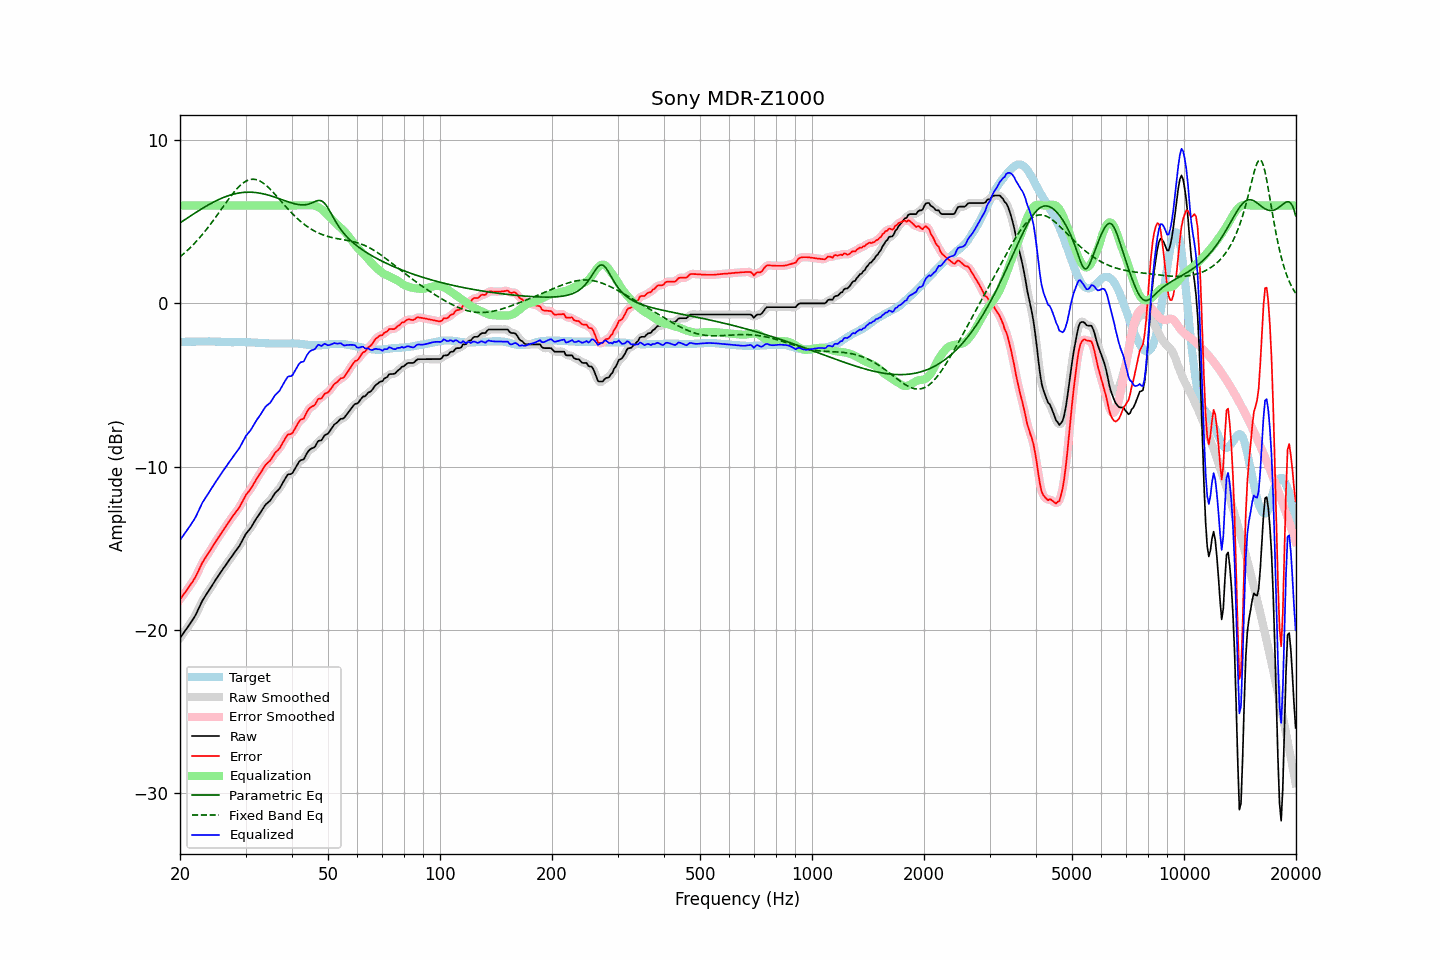

Values plotted in this chart, from the file beside it:
frequency, raw, error, smoothed, error_smoothed, equalization, parametric_eq, fixed_band_eq, equalized_raw, equalized_smoothed, target
20.00, -20.51, -18.15, -20.51, -18.14, 6.00, 4.93, 2.85, -14.51, -14.51, -2.36
20.20, -20.37, -18.01, -20.37, -18.01, 6.00, 5.00, 2.93, -14.37, -14.37, -2.36
20.40, -20.23, -17.87, -20.23, -17.88, 6.00, 5.06, 3.02, -14.23, -14.23, -2.36
20.61, -20.09, -17.74, -20.09, -17.74, 6.00, 5.13, 3.10, -14.09, -14.09, -2.35
20.81, -19.96, -17.61, -19.96, -17.60, 6.00, 5.20, 3.19, -13.96, -13.96, -2.35
21.02, -19.82, -17.47, -19.82, -17.47, 6.00, 5.26, 3.29, -13.82, -13.82, -2.35
21.23, -19.67, -17.32, -19.67, -17.32, 6.00, 5.33, 3.38, -13.67, -13.67, -2.35
21.44, -19.52, -17.18, -19.52, -17.18, 6.00, 5.39, 3.48, -13.52, -13.52, -2.34
21.66, -19.37, -17.03, -19.37, -17.03, 6.00, 5.45, 3.58, -13.37, -13.37, -2.34
21.87, -19.22, -16.87, -19.21, -16.87, 6.00, 5.52, 3.68, -13.22, -13.21, -2.34
22.09, -19.04, -16.70, -19.03, -16.69, 6.00, 5.58, 3.78, -13.04, -13.03, -2.34
22.31, -18.83, -16.49, -18.83, -16.49, 6.00, 5.64, 3.89, -12.83, -12.83, -2.33
22.54, -18.62, -16.28, -18.62, -16.28, 6.00, 5.70, 4.00, -12.62, -12.62, -2.34
22.76, -18.41, -16.08, -18.41, -16.07, 6.00, 5.77, 4.12, -12.41, -12.41, -2.33
22.99, -18.20, -15.87, -18.22, -15.88, 6.00, 5.83, 4.23, -12.20, -12.22, -2.33
23.22, -18.05, -15.72, -18.05, -15.71, 6.00, 5.88, 4.35, -12.05, -12.05, -2.33
23.45, -17.90, -15.57, -17.90, -15.57, 6.00, 5.94, 4.47, -11.90, -11.90, -2.33
23.69, -17.75, -15.42, -17.75, -15.42, 6.00, 6.00, 4.60, -11.75, -11.75, -2.33
23.92, -17.60, -15.28, -17.60, -15.27, 6.00, 6.06, 4.73, -11.60, -11.60, -2.32
24.16, -17.44, -15.11, -17.44, -15.11, 6.00, 6.11, 4.86, -11.44, -11.44, -2.33
24.40, -17.28, -14.95, -17.28, -14.95, 6.00, 6.16, 4.99, -11.28, -11.28, -2.33
24.65, -17.13, -14.80, -17.13, -14.79, 6.00, 6.22, 5.12, -11.13, -11.13, -2.33
24.89, -16.97, -14.63, -16.97, -14.63, 6.00, 6.27, 5.26, -10.97, -10.97, -2.34
25.14, -16.82, -14.48, -16.82, -14.47, 6.00, 6.31, 5.39, -10.82, -10.82, -2.34
25.39, -16.67, -14.32, -16.67, -14.32, 6.00, 6.36, 5.53, -10.67, -10.67, -2.35
25.65, -16.53, -14.18, -16.53, -14.17, 6.00, 6.41, 5.67, -10.53, -10.53, -2.35
25.91, -16.38, -14.02, -16.38, -14.02, 6.00, 6.45, 5.81, -10.38, -10.38, -2.36
26.16, -16.24, -13.88, -16.24, -13.88, 6.00, 6.49, 5.95, -10.24, -10.24, -2.36
26.43, -16.10, -13.73, -16.10, -13.73, 6.00, 6.53, 6.09, -10.10, -10.10, -2.37
26.69, -15.96, -13.59, -15.96, -13.59, 6.00, 6.56, 6.22, -9.96, -9.96, -2.37
26.96, -15.81, -13.44, -15.82, -13.44, 6.00, 6.60, 6.36, -9.81, -9.82, -2.37
27.23, -15.68, -13.31, -15.68, -13.30, 6.00, 6.63, 6.49, -9.68, -9.68, -2.37
27.50, -15.54, -13.16, -15.54, -13.16, 6.00, 6.66, 6.62, -9.54, -9.54, -2.38
27.77, -15.40, -13.02, -15.40, -13.02, 6.00, 6.69, 6.75, -9.40, -9.40, -2.38
28.05, -15.26, -12.89, -15.26, -12.89, 6.00, 6.71, 6.87, -9.26, -9.26, -2.37
28.33, -15.13, -12.76, -15.13, -12.76, 6.00, 6.73, 6.98, -9.13, -9.13, -2.37
28.62, -14.99, -12.62, -15.00, -12.62, 6.00, 6.75, 7.09, -8.99, -9.00, -2.37
28.90, -14.86, -12.49, -14.85, -12.47, 6.00, 6.77, 7.19, -8.86, -8.85, -2.37
29.19, -14.68, -12.31, -14.68, -12.31, 6.00, 6.79, 7.28, -8.68, -8.68, -2.37
29.48, -14.49, -12.12, -14.49, -12.12, 6.00, 6.80, 7.36, -8.49, -8.49, -2.37
29.78, -14.30, -11.93, -14.30, -11.93, 6.00, 6.81, 7.43, -8.30, -8.30, -2.37
30.08, -14.12, -11.74, -14.14, -11.76, 6.00, 6.81, 7.49, -8.12, -8.14, -2.38
30.38, -14.00, -11.62, -14.00, -11.62, 6.00, 6.82, 7.54, -8.00, -8.00, -2.38
30.68, -13.88, -11.50, -13.88, -11.49, 6.00, 6.82, 7.57, -7.88, -7.88, -2.38
30.99, -13.76, -11.37, -13.75, -11.36, 6.00, 6.81, 7.60, -7.76, -7.75, -2.39
31.30, -13.59, -11.20, -13.60, -11.20, 6.00, 6.81, 7.61, -7.59, -7.60, -2.39
31.61, -13.43, -11.03, -13.43, -11.03, 6.00, 6.80, 7.61, -7.43, -7.43, -2.40
31.93, -13.26, -10.86, -13.27, -10.86, 6.00, 6.79, 7.59, -7.26, -7.27, -2.40
32.24, -13.11, -10.70, -13.11, -10.70, 6.00, 6.78, 7.57, -7.11, -7.11, -2.41
32.57, -12.97, -10.55, -12.97, -10.55, 6.00, 6.77, 7.53, -6.97, -6.97, -2.42
32.89, -12.83, -10.41, -12.82, -10.40, 6.00, 6.75, 7.48, -6.83, -6.82, -2.42
33.22, -12.67, -10.25, -12.67, -10.24, 6.00, 6.73, 7.42, -6.67, -6.67, -2.42
33.55, -12.52, -10.09, -12.51, -10.08, 6.00, 6.71, 7.35, -6.52, -6.51, -2.43
33.89, -12.36, -9.92, -12.38, -9.94, 6.00, 6.69, 7.28, -6.36, -6.38, -2.44
34.23, -12.26, -9.82, -12.27, -9.82, 6.00, 6.66, 7.19, -6.26, -6.27, -2.44
34.57, -12.18, -9.73, -12.18, -9.73, 6.00, 6.63, 7.10, -6.18, -6.18, -2.45
34.92, -12.10, -9.65, -12.08, -9.63, 6.00, 6.61, 7.01, -6.10, -6.08, -2.45
35.27, -11.96, -9.51, -11.95, -9.50, 6.00, 6.58, 6.91, -5.96, -5.95, -2.45
35.62, -11.80, -9.35, -11.80, -9.35, 6.00, 6.54, 6.80, -5.80, -5.80, -2.45
35.97, -11.64, -9.18, -11.66, -9.20, 6.00, 6.51, 6.69, -5.64, -5.66, -2.46
... 635 more rows
